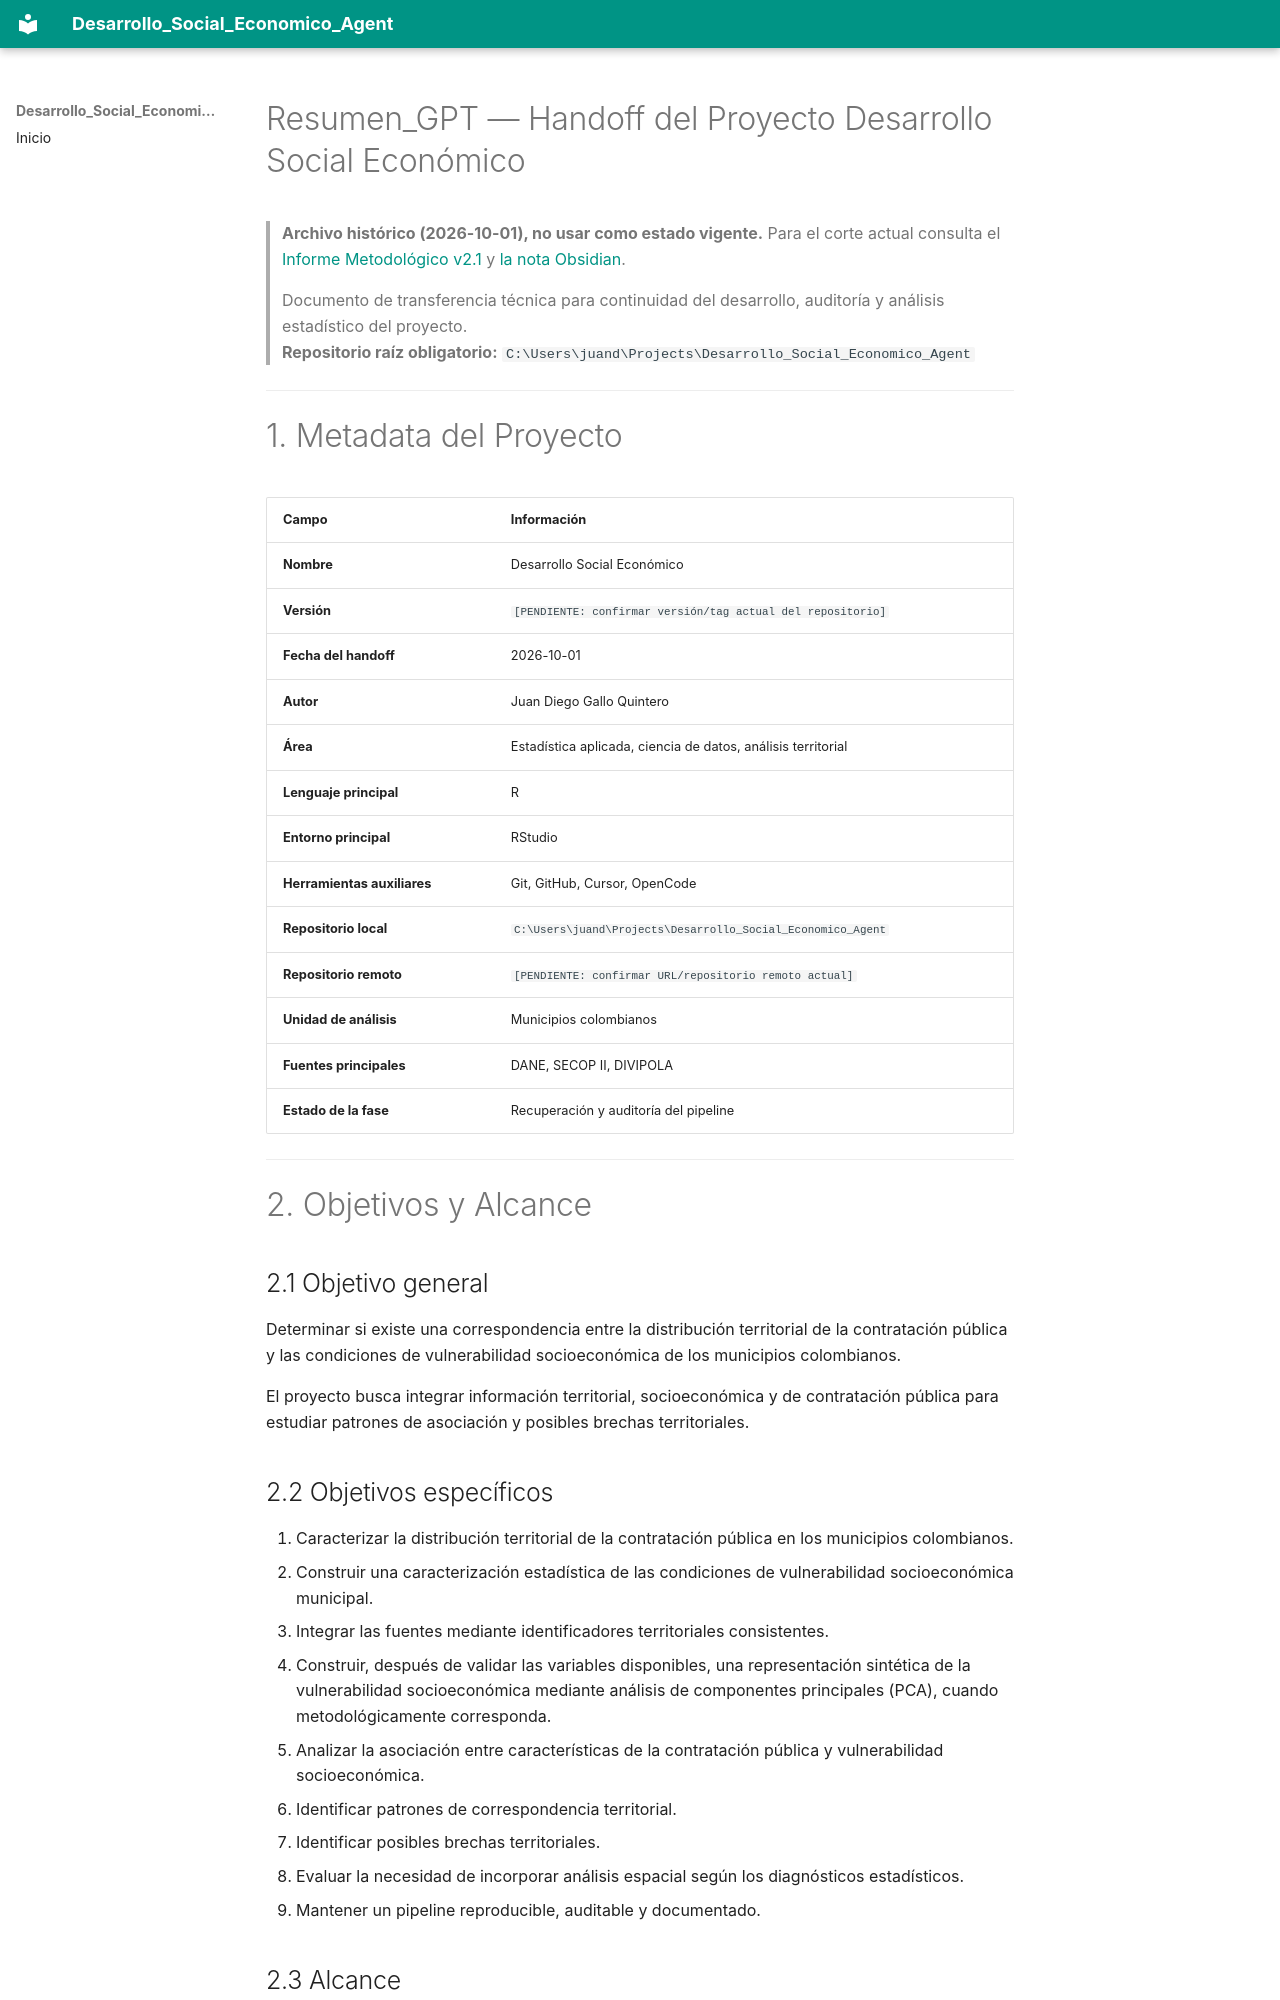

repository: gallojuand1ego46stats/Desarrollo_Social_Economico_Agent · page: Resumen_GPT/index.html · generator: mkdocs

# Resumen_GPT — Handoff del Proyecto Desarrollo Social Económico

> **Archivo histórico (2026-10-01), no usar como estado vigente.** Para el corte actual consulta el [Informe Metodológico v2.1](informe1_metodologico/Informe1_Metodologico.pdf) y [la nota Obsidian](../Informe_Metodologico_Obsidian.md).

> Documento de transferencia técnica para continuidad del desarrollo, auditoría y análisis estadístico del proyecto.  
> **Repositorio raíz obligatorio:** `C:\Users\juand\Projects\Desarrollo_Social_Economico_Agent`

---

# 1. Metadata del Proyecto

| Campo | Información |
|---|---|
| **Nombre** | Desarrollo Social Económico |
| **Versión** | `[PENDIENTE: confirmar versión/tag actual del repositorio]` |
| **Fecha del handoff** | 2026-10-01 |
| **Autor** | Juan Diego Gallo Quintero |
| **Área** | Estadística aplicada, ciencia de datos, análisis territorial |
| **Lenguaje principal** | R |
| **Entorno principal** | RStudio |
| **Herramientas auxiliares** | Git, GitHub, Cursor, OpenCode |
| **Repositorio local** | `C:\Users\juand\Projects\Desarrollo_Social_Economico_Agent` |
| **Repositorio remoto** | `[PENDIENTE: confirmar URL/repositorio remoto actual]` |
| **Unidad de análisis** | Municipios colombianos |
| **Fuentes principales** | DANE, SECOP II, DIVIPOLA |
| **Estado de la fase** | Recuperación y auditoría del pipeline |

---

# 2. Objetivos y Alcance

## 2.1 Objetivo general

Determinar si existe una correspondencia entre la distribución territorial de la contratación pública y las condiciones de vulnerabilidad socioeconómica de los municipios colombianos.

El proyecto busca integrar información territorial, socioeconómica y de contratación pública para estudiar patrones de asociación y posibles brechas territoriales.
